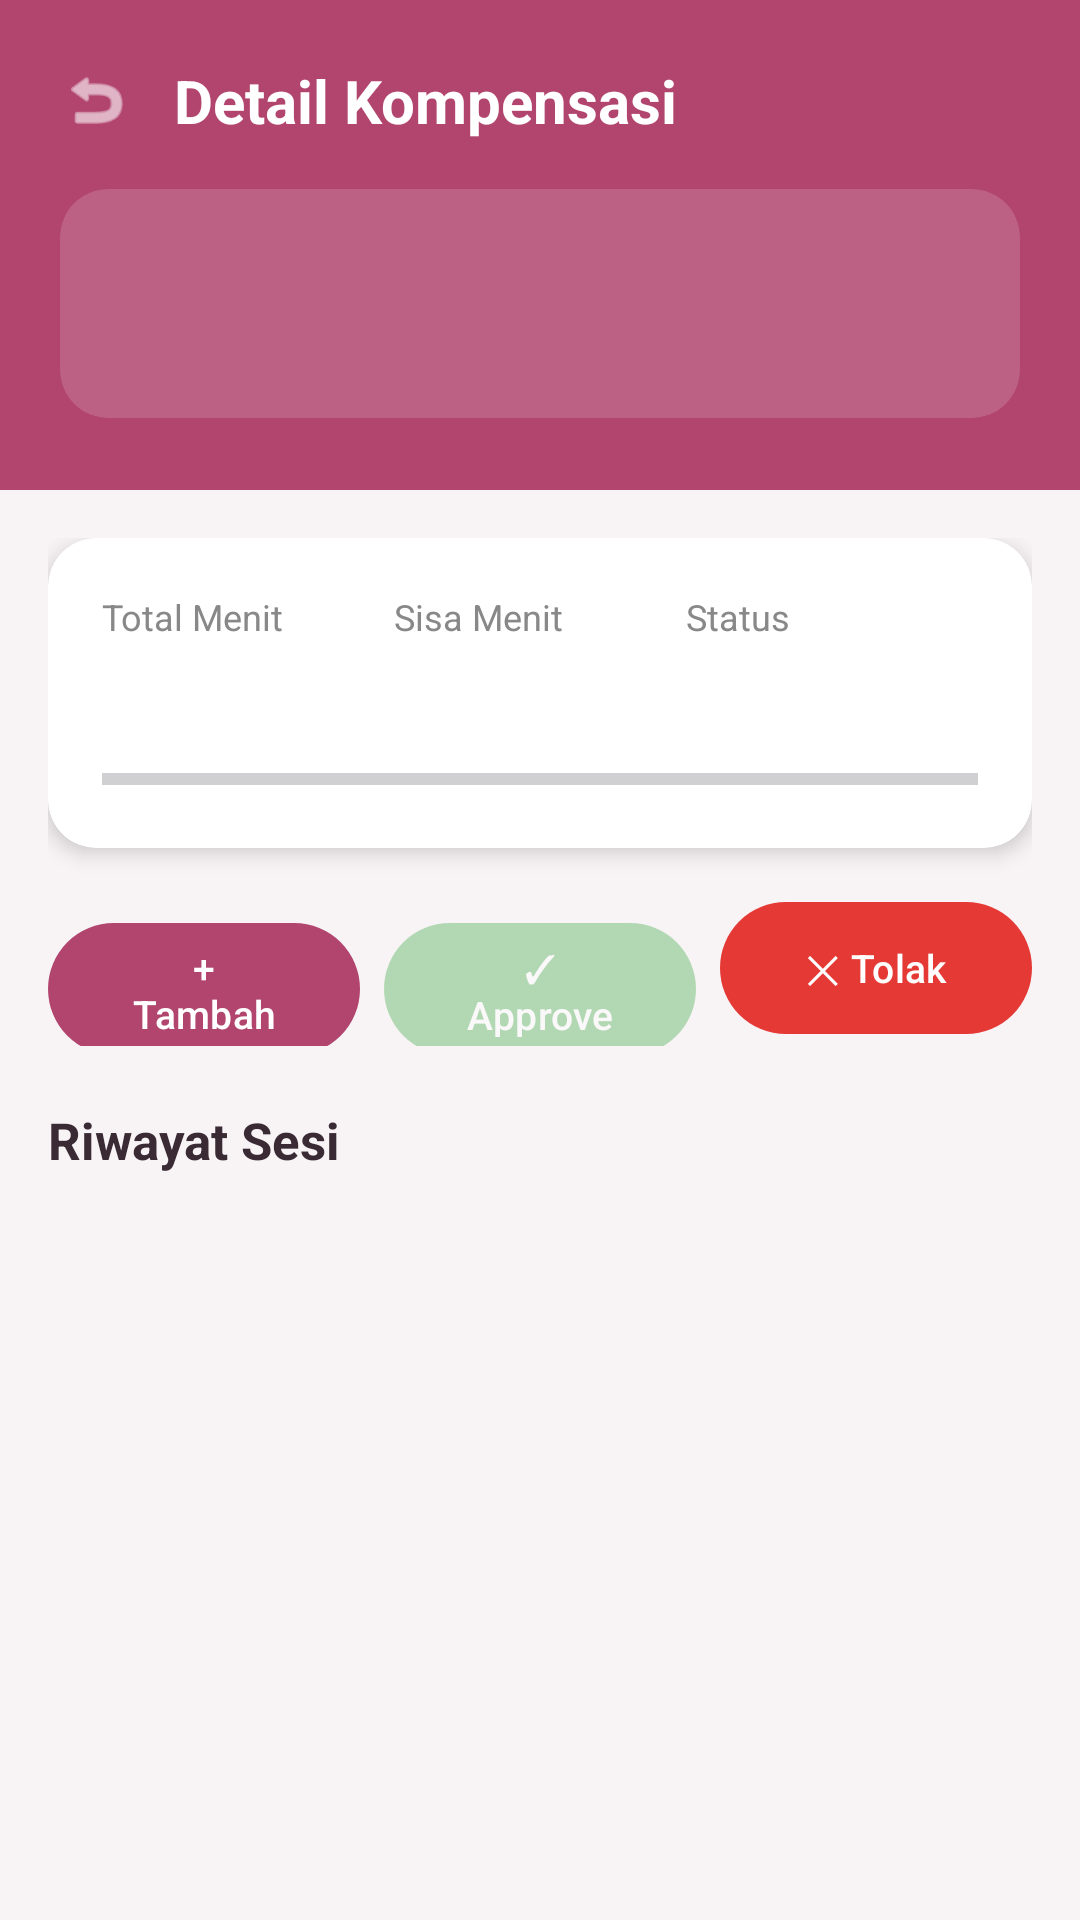

Android layout source for this screen:
<!-- AndroidManifest.xml: application theme Theme.Kompensasi -->
<!-- res/layout/activity_pengajuan_masuk.xml -->
<?xml version="1.0" encoding="utf-8"?>
<androidx.constraintlayout.widget.ConstraintLayout
    xmlns:android="http://schemas.android.com/apk/res/android"
    xmlns:app="http://schemas.android.com/apk/res-auto"
    android:layout_width="match_parent"
    android:layout_height="match_parent"
    android:background="#F8F4F6">

    
    <LinearLayout
        android:id="@+id/header"
        android:layout_width="match_parent"
        android:layout_height="wrap_content"
        android:background="#B1456E"
        android:orientation="vertical"
        android:paddingStart="20dp"
        android:paddingTop="20dp"
        android:paddingEnd="20dp"
        android:paddingBottom="24dp"
        app:layout_constraintTop_toTopOf="parent">

        <LinearLayout
            android:layout_width="match_parent"
            android:layout_height="wrap_content"
            android:gravity="center_vertical"
            android:orientation="horizontal">

            <ImageView
                android:id="@+id/btnBack"
                android:layout_width="24dp"
                android:layout_height="24dp"
                android:src="@android:drawable/ic_menu_revert"
                android:tint="@android:color/white"
                android:clickable="true"
                android:focusable="true"/>

            <TextView
                android:layout_width="0dp"
                android:layout_height="wrap_content"
                android:layout_marginStart="14dp"
                android:layout_weight="1"
                android:text="Detail Kompensasi"
                android:textColor="@android:color/white"
                android:textSize="20sp"
                android:textStyle="bold"/>
        </LinearLayout>

        
        <androidx.cardview.widget.CardView
            android:layout_width="match_parent"
            android:layout_height="wrap_content"
            android:layout_marginTop="16dp"
            android:backgroundTint="#26FFFFFF"
            app:cardCornerRadius="16dp"
            app:cardElevation="0dp">

            <LinearLayout
                android:layout_width="match_parent"
                android:layout_height="wrap_content"
                android:orientation="vertical"
                android:padding="16dp">

                <TextView
                    android:id="@+id/tvNama"
                    android:layout_width="wrap_content"
                    android:layout_height="wrap_content"
                    android:textColor="@android:color/white"
                    android:textSize="17sp"
                    android:textStyle="bold"/>

                <LinearLayout
                    android:layout_width="match_parent"
                    android:layout_height="wrap_content"
                    android:layout_marginTop="4dp"
                    android:orientation="horizontal">

                    <TextView
                        android:id="@+id/tvNim"
                        android:layout_width="0dp"
                        android:layout_height="wrap_content"
                        android:layout_weight="1"
                        android:textColor="#FCE4EC"
                        android:textSize="13sp"/>

                    <TextView
                        android:id="@+id/tvKelas"
                        android:layout_width="wrap_content"
                        android:layout_height="wrap_content"
                        android:textColor="#FCE4EC"
                        android:textSize="13sp"/>
                </LinearLayout>
            </LinearLayout>
        </androidx.cardview.widget.CardView>
    </LinearLayout>

    <ScrollView
        android:layout_width="match_parent"
        android:layout_height="0dp"
        android:clipToPadding="false"
        android:paddingBottom="24dp"
        app:layout_constraintTop_toBottomOf="@id/header"
        app:layout_constraintBottom_toBottomOf="parent">

        <LinearLayout
            android:layout_width="match_parent"
            android:layout_height="wrap_content"
            android:orientation="vertical"
            android:padding="16dp">

            
            <androidx.cardview.widget.CardView
                android:layout_width="match_parent"
                android:layout_height="wrap_content"
                android:backgroundTint="#FFFFFF"
                app:cardCornerRadius="16dp"
                app:cardElevation="4dp">

                <LinearLayout
                    android:layout_width="match_parent"
                    android:layout_height="wrap_content"
                    android:orientation="vertical"
                    android:padding="18dp">

                    <LinearLayout
                        android:layout_width="match_parent"
                        android:layout_height="wrap_content"
                        android:orientation="horizontal">

                        <LinearLayout
                            android:layout_width="0dp"
                            android:layout_height="wrap_content"
                            android:layout_weight="1"
                            android:orientation="vertical">

                            <TextView
                                android:layout_width="wrap_content"
                                android:layout_height="wrap_content"
                                android:text="Total Menit"
                                android:textColor="#888"
                                android:textSize="12sp"/>

                            <TextView
                                android:id="@+id/tvJumlah"
                                android:layout_width="wrap_content"
                                android:layout_height="wrap_content"
                                android:textColor="#3A2A33"
                                android:textSize="20sp"
                                android:textStyle="bold"/>
                        </LinearLayout>

                        <LinearLayout
                            android:layout_width="0dp"
                            android:layout_height="wrap_content"
                            android:layout_weight="1"
                            android:orientation="vertical">

                            <TextView
                                android:layout_width="wrap_content"
                                android:layout_height="wrap_content"
                                android:text="Sisa Menit"
                                android:textColor="#888"
                                android:textSize="12sp"/>

                            <TextView
                                android:id="@+id/tvSisa"
                                android:layout_width="wrap_content"
                                android:layout_height="wrap_content"
                                android:textColor="#E53935"
                                android:textSize="20sp"
                                android:textStyle="bold"/>
                        </LinearLayout>

                        <LinearLayout
                            android:layout_width="0dp"
                            android:layout_height="wrap_content"
                            android:layout_weight="1"
                            android:orientation="vertical">

                            <TextView
                                android:layout_width="wrap_content"
                                android:layout_height="wrap_content"
                                android:text="Status"
                                android:textColor="#888"
                                android:textSize="12sp"/>

                            <TextView
                                android:id="@+id/tvStatus"
                                android:layout_width="wrap_content"
                                android:layout_height="wrap_content"
                                android:textColor="#B1456E"
                                android:textSize="13sp"
                                android:textStyle="bold"/>
                        </LinearLayout>
                    </LinearLayout>

                    
                    <ProgressBar
                        android:id="@+id/progressSesi"
                        style="?android:attr/progressBarStyleHorizontal"
                        android:layout_width="match_parent"
                        android:layout_height="10dp"
                        android:layout_marginTop="14dp"
                        android:backgroundTint="#F3D6E1"
                        android:progressTint="#B1456E"/>
                </LinearLayout>
            </androidx.cardview.widget.CardView>

            
            <LinearLayout
                android:layout_width="match_parent"
                android:layout_height="wrap_content"
                android:layout_marginTop="14dp"
                android:orientation="horizontal">

                <com.google.android.material.button.MaterialButton
                    android:id="@+id/btnTambahSesi"
                    android:layout_width="0dp"
                    android:layout_height="52dp"
                    android:layout_marginEnd="8dp"
                    android:layout_weight="1"
                    android:text="+ Tambah Sesi"
                    android:textColor="@android:color/white"
                    android:textSize="13sp"
                    app:backgroundTint="#B1456E"
                    app:cornerRadius="26dp"/>

                <com.google.android.material.button.MaterialButton
                    android:id="@+id/btnApprove"
                    android:layout_width="0dp"
                    android:layout_height="52dp"
                    android:layout_marginEnd="8dp"
                    android:layout_weight="1"
                    android:alpha="0.4"
                    android:enabled="false"
                    android:text="✓ Approve"
                    android:textColor="@android:color/white"
                    android:textSize="13sp"
                    app:backgroundTint="#4CAF50"
                    app:cornerRadius="26dp"/>

                <com.google.android.material.button.MaterialButton
                    android:id="@+id/btnTolak"
                    android:layout_width="0dp"
                    android:layout_height="52dp"
                    android:layout_weight="1"
                    android:text="✕ Tolak"
                    android:textColor="@android:color/white"
                    android:textSize="13sp"
                    app:backgroundTint="#E53935"
                    app:cornerRadius="26dp"/>
            </LinearLayout>

            
            <TextView
                android:layout_width="wrap_content"
                android:layout_height="wrap_content"
                android:layout_marginTop="20dp"
                android:layout_marginBottom="8dp"
                android:text="Riwayat Sesi"
                android:textColor="#3A2A33"
                android:textSize="17sp"
                android:textStyle="bold"/>

            <androidx.recyclerview.widget.RecyclerView
                android:id="@+id/recyclerSesi"
                android:layout_width="match_parent"
                android:layout_height="wrap_content"
                android:nestedScrollingEnabled="false"/>

        </LinearLayout>
    </ScrollView>

</androidx.constraintlayout.widget.ConstraintLayout>
<!-- resources referenced by this layout -->
<resources>
  <style name="Theme.Kompensasi" parent="Base.Theme.Kompensasi" />
  <style name="Base.Theme.Kompensasi" parent="Theme.Material3.DayNight.NoActionBar">
          
          
      </style>
</resources>
